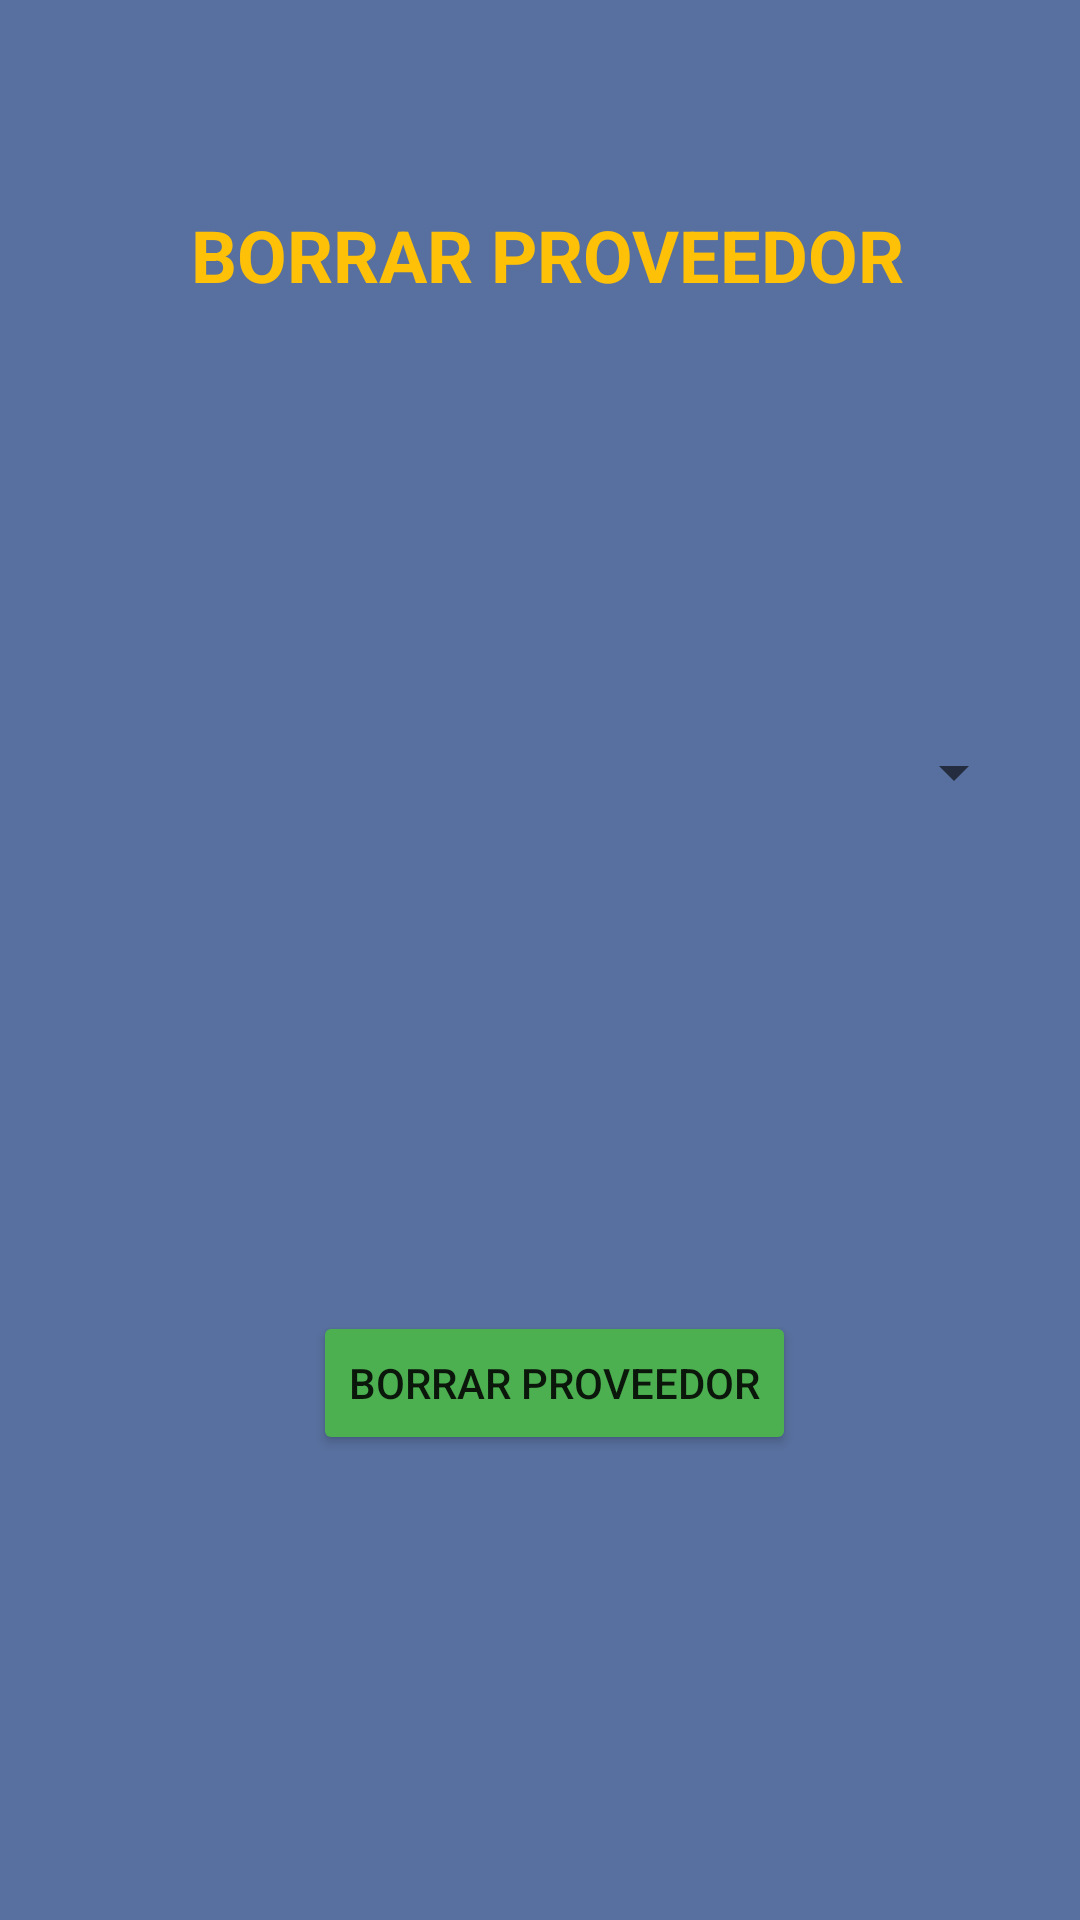

Android layout source for this screen:
<!-- AndroidManifest.xml: application theme Theme.FarmaCumplido -->
<!-- res/layout/activity_borrar_proveedor.xml -->
<?xml version="1.0" encoding="utf-8"?>
<androidx.constraintlayout.widget.ConstraintLayout xmlns:android="http://schemas.android.com/apk/res/android"
    xmlns:app="http://schemas.android.com/apk/res-auto"
    xmlns:tools="http://schemas.android.com/tools"
    android:layout_width="match_parent"
    android:layout_height="match_parent"
    android:background="#58709F">

    <TextView
        android:id="@+id/txt_borrar_proveedortitulo"
        android:layout_width="311dp"
        android:layout_height="66dp"
        android:layout_marginTop="52dp"
        android:gravity="center"
        android:text="@string/borrar_proveedor"
        android:textColor="#FFC107"
        android:textSize="24sp"
        android:textStyle="bold"
        app:layout_constraintEnd_toEndOf="parent"
        app:layout_constraintHorizontal_bias="0.55"
        app:layout_constraintStart_toStartOf="parent"
        app:layout_constraintTop_toTopOf="parent" />

    <Spinner
        android:id="@+id/sp_borrarp"
        android:layout_width="318dp"
        android:layout_height="55dp"
        android:layout_marginTop="112dp"
        app:layout_constraintEnd_toEndOf="@+id/txt_borrar_proveedortitulo"
        app:layout_constraintHorizontal_bias="0.476"
        app:layout_constraintStart_toStartOf="@+id/txt_borrar_proveedortitulo"
        app:layout_constraintTop_toBottomOf="@+id/txt_borrar_proveedortitulo" />

    <Button
        android:id="@+id/bt_borrarproveedor"
        android:layout_width="wrap_content"
        android:layout_height="wrap_content"
        android:layout_marginTop="152dp"
        android:onClick="borrarProveedor"
        android:text="@string/borrar_proveedor2"
        app:backgroundTint="#4CAF50"
        app:layout_constraintEnd_toEndOf="@+id/sp_borrarp"
        app:layout_constraintHorizontal_bias="0.511"
        app:layout_constraintStart_toStartOf="@+id/sp_borrarp"
        app:layout_constraintTop_toBottomOf="@+id/sp_borrarp" />
</androidx.constraintlayout.widget.ConstraintLayout>
<!-- resources referenced by this layout -->
<resources>
  <string name="borrar_proveedor">BORRAR PROVEEDOR</string>
  <string name="borrar_proveedor2">borrar proveedor</string>
  <style name="Theme.FarmaCumplido" parent="Theme.MaterialComponents.DayNight.DarkActionBar">
          
          <item name="colorPrimary">@color/purple_500</item>
          <item name="colorPrimaryVariant">@color/purple_700</item>
          <item name="colorOnPrimary">@color/white</item>
          
          <item name="colorSecondary">@color/teal_200</item>
          <item name="colorSecondaryVariant">@color/teal_700</item>
          <item name="colorOnSecondary">@color/black</item>
          
          <item name="android:statusBarColor" tools:targetApi="l">?attr/colorPrimaryVariant</item>
          
      </style>
  <!-- not gathered from this repository: default colours our renderer supplied (Android Studio template values) -->
  <color name="purple_500">#FF6200EE</color>
  <color name="purple_700">#FF3700B3</color>
  <color name="teal_200">#FF03DAC5</color>
  <color name="teal_700">#FF018786</color>
  <color name="black">#FF000000</color>
  <color name="white">#FFFFFFFF</color>
</resources>
